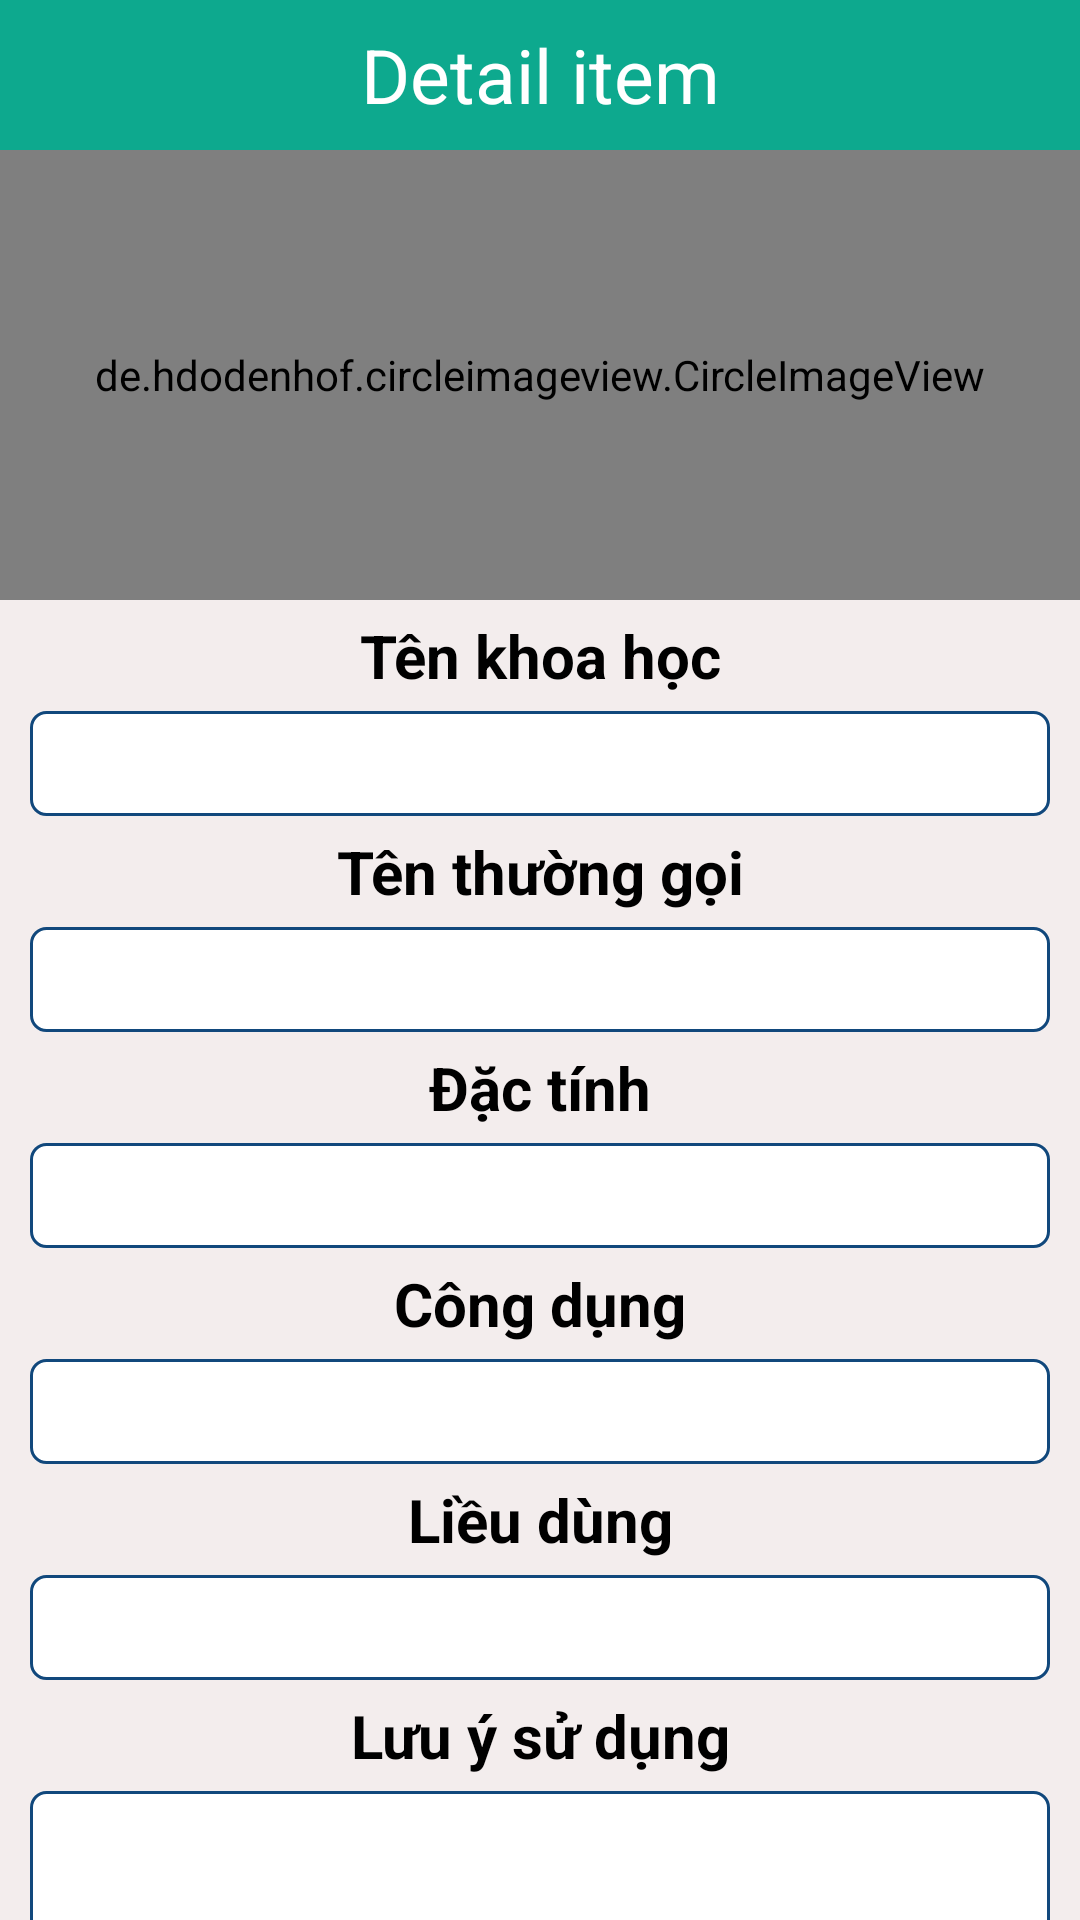

This screen was rendered from an Android layout file. Write that file and the resources it references.
<!-- AndroidManifest.xml: application theme Theme.Baikiemtralan2 -->
<!-- res/layout/detail.xml -->
<?xml version="1.0" encoding="utf-8"?>
<LinearLayout xmlns:android="http://schemas.android.com/apk/res/android"
    xmlns:app="http://schemas.android.com/apk/res-auto"
    xmlns:tools="http://schemas.android.com/tools"
    android:layout_width="match_parent"
    android:layout_height="match_parent"
    android:background="#F3EDED"
    android:orientation="vertical">

    <TextView
        android:layout_width="match_parent"
        android:layout_height="50dp"
        android:background="@color/purple_500"
        android:gravity="center"
        android:text="Detail item"
        android:textColor="#FFF"
        android:textSize="25dp" />

    <de.hdodenhof.circleimageview.CircleImageView
        android:id="@+id/img_detail"
        android:layout_width="match_parent"
        android:layout_height="150dp"
        android:layout_gravity="center"
        android:src="@mipmap/ic_launcher"
        app:civ_border_color="#FF000000"
        app:civ_border_width="2dp" />

    <TextView
        android:layout_width="match_parent"
        android:layout_height="wrap_content"
        android:layout_marginTop="5dp"
        android:layout_marginBottom="5dp"
        android:gravity="center"
        android:text="Tên khoa học"
        android:textColor="#000"
        android:textSize="20sp"
        android:textStyle="bold" />

    <EditText
        android:id="@+id/tenkhoahoc_detail"
        android:layout_width="match_parent"
        android:layout_height="35dp"
        android:layout_marginLeft="10dp"
        android:layout_marginRight="10dp"
        android:background="@drawable/rouded"
        android:gravity="center" />

    <TextView
        android:layout_width="match_parent"
        android:layout_height="wrap_content"
        android:layout_marginTop="5dp"
        android:layout_marginBottom="5dp"
        android:gravity="center"
        android:text="Tên thường gọi"
        android:textColor="#000"
        android:textSize="20sp"
        android:textStyle="bold" />

    <EditText
        android:id="@+id/tenthuonggoi_detail"
        android:layout_width="match_parent"
        android:layout_height="35dp"
        android:layout_marginLeft="10dp"
        android:layout_marginRight="10dp"
        android:background="@drawable/rouded"
        android:gravity="center" />
    <TextView
        android:layout_width="match_parent"
        android:layout_height="wrap_content"
        android:layout_marginTop="5dp"
        android:layout_marginBottom="5dp"
        android:gravity="center"
        android:text="Đặc tính"
        android:textColor="#000"
        android:textSize="20sp"
        android:textStyle="bold" />

    <EditText
        android:id="@+id/dactinh_detail"
        android:layout_width="match_parent"
        android:layout_height="35dp"
        android:layout_marginLeft="10dp"
        android:layout_marginRight="10dp"
        android:background="@drawable/rouded"
        android:gravity="center" />

    <TextView
        android:layout_width="match_parent"
        android:layout_height="wrap_content"
        android:layout_marginTop="5dp"
        android:layout_marginBottom="5dp"
        android:gravity="center"
        android:text="Công dụng"
        android:textColor="#000"
        android:textSize="20sp"
        android:textStyle="bold" />

    <EditText
        android:id="@+id/congdung_detail"
        android:layout_width="match_parent"
        android:layout_height="35dp"
        android:layout_marginLeft="10dp"
        android:layout_marginRight="10dp"
        android:background="@drawable/rouded"
        android:gravity="center" />
    <TextView
        android:layout_width="match_parent"
        android:layout_height="wrap_content"
        android:layout_marginTop="5dp"
        android:layout_marginBottom="5dp"
        android:gravity="center"
        android:text="Liều dùng"
        android:textColor="#000"
        android:textSize="20sp"
        android:textStyle="bold" />

    <EditText
        android:id="@+id/lieudung_detail"
        android:layout_width="match_parent"
        android:layout_height="35dp"
        android:layout_marginLeft="10dp"
        android:layout_marginRight="10dp"
        android:background="@drawable/rouded"
        android:gravity="center" />
    <TextView
        android:layout_width="match_parent"
        android:layout_height="wrap_content"
        android:layout_marginTop="5dp"
        android:layout_marginBottom="5dp"
        android:gravity="center"
        android:text="Lưu ý sử dụng"
        android:textColor="#000"
        android:textSize="20sp"
        android:textStyle="bold" />

    <EditText
        android:id="@+id/luuydung_detail"
        android:layout_width="match_parent"
        android:layout_height="70dp"
        android:layout_marginLeft="10dp"
        android:layout_marginRight="10dp"
        android:background="@drawable/rouded"
        android:gravity="center" />

</LinearLayout>
<!-- resources referenced by this layout -->
<resources>
  <color name="purple_500">#0DA98E</color>
  <!-- drawable rouded (drawable-v24) -->
  <?xml version="1.0" encoding="utf-8"?>
  <shape xmlns:android="http://schemas.android.com/apk/res/android">
      <solid android:color="#FFFFFF"/>
      <stroke
          android:width="1dp"
          android:color="#11487C"/>
      <corners
          android:radius="5dp"/>
  </shape>
  <style name="Theme.Baikiemtralan2" parent="Theme.MaterialComponents.DayNight.NoActionBar">
          
          <item name="colorPrimary">@color/purple_500</item>
          <item name="colorPrimaryVariant">@color/purple_700</item>
          <item name="colorOnPrimary">@color/white</item>
          
          <item name="colorSecondary">@color/teal_200</item>
          <item name="colorSecondaryVariant">@color/teal_700</item>
          <item name="colorOnSecondary">@color/black</item>
          
          <item name="android:statusBarColor" tools:targetApi="l">?attr/colorPrimaryVariant</item>
          
      </style>
  <color name="purple_700">#FF3700B3</color>
  <color name="white">#FFFFFFFF</color>
  <color name="teal_200">#FF03DAC5</color>
  <color name="teal_700">#FF018786</color>
  <color name="black">#FF000000</color>
</resources>
